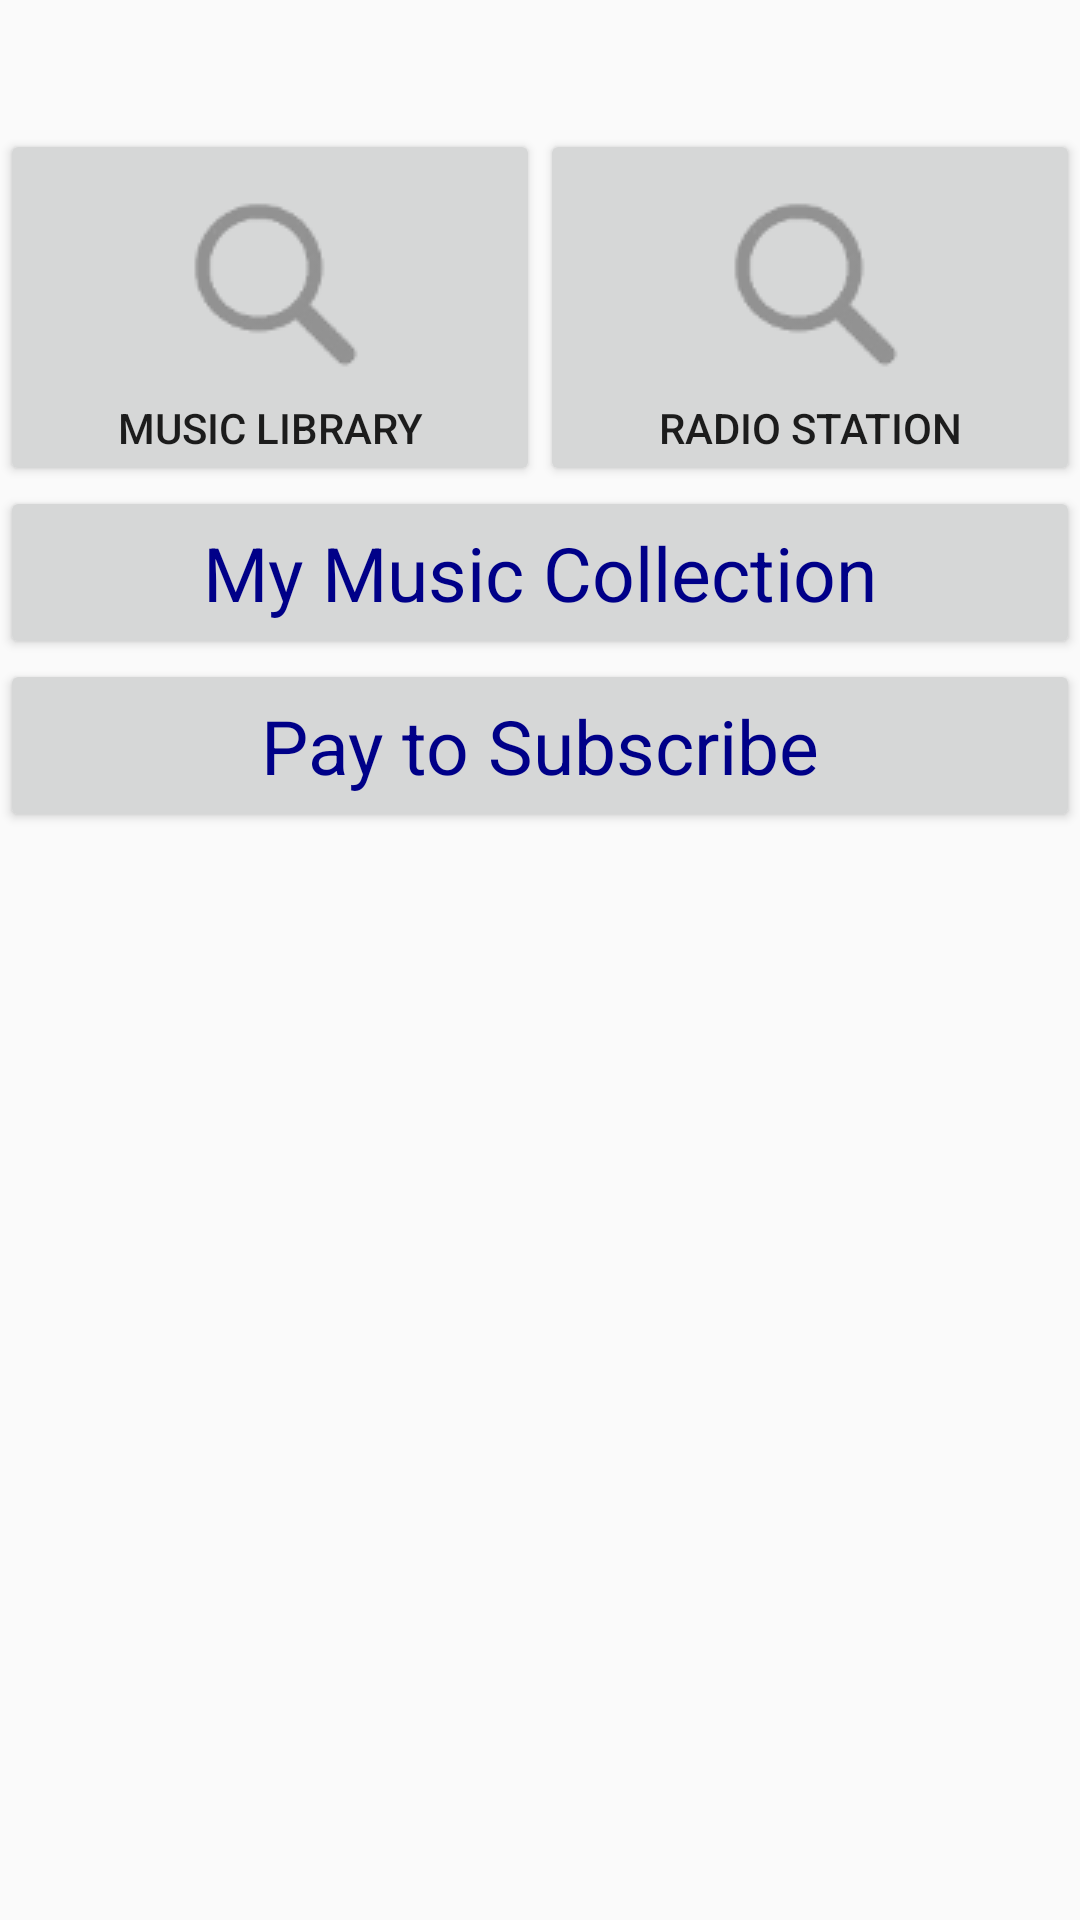

Reconstruct the res/layout file that produces this screen, plus the resources it refers to.
<!-- AndroidManifest.xml: application theme AppTheme -->
<!-- res/layout/activity_main.xml -->
<LinearLayout
    xmlns:android="http://schemas.android.com/apk/res/android"
    android:layout_width="match_parent"
    android:layout_height="wrap_content"
    android:orientation="vertical"
    android:layout_margin="12dp">

    <TextView
        android:id="@+id/main_activity_description"
        android:layout_width="match_parent"
        android:layout_height="wrap_content"
        style="@style/CustomTextSmall"
        />
<LinearLayout
    android:layout_width="match_parent"
    android:layout_height="wrap_content"
    android:orientation="horizontal"
    android:weightSum="1">
    <Button
        android:id="@+id/search_music_library"
        android:layout_width="0dp"
        android:layout_height="wrap_content"
        android:layout_weight="0.5"
        android:drawableTop="@drawable/search"
        android:text="@string/music_library"/>
    <Button
        android:id="@+id/search_radio_station"
        android:layout_width="0dp"
        android:layout_height="wrap_content"
        android:layout_weight="0.5"
        android:drawableTop="@drawable/search"
        android:text="@string/radio_station"/>

</LinearLayout>


    <Button
        android:id="@+id/my_music_collection"
        style="@style/CustomTextLarge"
        android:layout_width="match_parent"
        android:layout_height="wrap_content"
        android:text="@string/my_music_collection" />

    <Button
        android:id="@+id/upgrade_premium"
        android:layout_width="match_parent"
        android:layout_height="wrap_content"
        android:text="@string/subscribe_pop_music123"
        style="@style/CustomTextLarge"/>

</LinearLayout>
<!-- resources referenced by this layout -->
<resources>
  <!-- drawable search: png bitmap (drawable, 2742 bytes) -->
  <string name="music_library">Music Library</string>
  <string name="my_music_collection">My Music Collection</string>
  <string name="radio_station">Radio Station</string>
  <string name="subscribe_pop_music123">Pay to Subscribe</string>
  <style name="CustomTextLarge" parent="Theme.AppCompat.Light.DarkActionBar">
          <item name="android:textSize">25sp</item>
          <item name="android:textColor">#008</item>
          <item name="android:padding">12dp</item>
      </style>
  <style name="CustomTextSmall" parent="Theme.AppCompat.Light.DarkActionBar">
          <item name="android:textSize">14sp</item>
          <item name="android:textColor">#008</item>
          <item name="android:padding">12dp</item>
      </style>
  <style name="AppTheme" parent="Theme.AppCompat.Light.DarkActionBar">
          
          <item name="colorPrimary">@color/colorPrimary</item>
          <item name="colorPrimaryDark">@color/colorPrimaryDark</item>
          <item name="colorAccent">@color/colorAccent</item>
      </style>
  <color name="colorPrimary">#6F54B9</color>
  <color name="colorPrimaryDark">#308F5F</color>
  <color name="colorAccent">#FF908f</color>
</resources>
